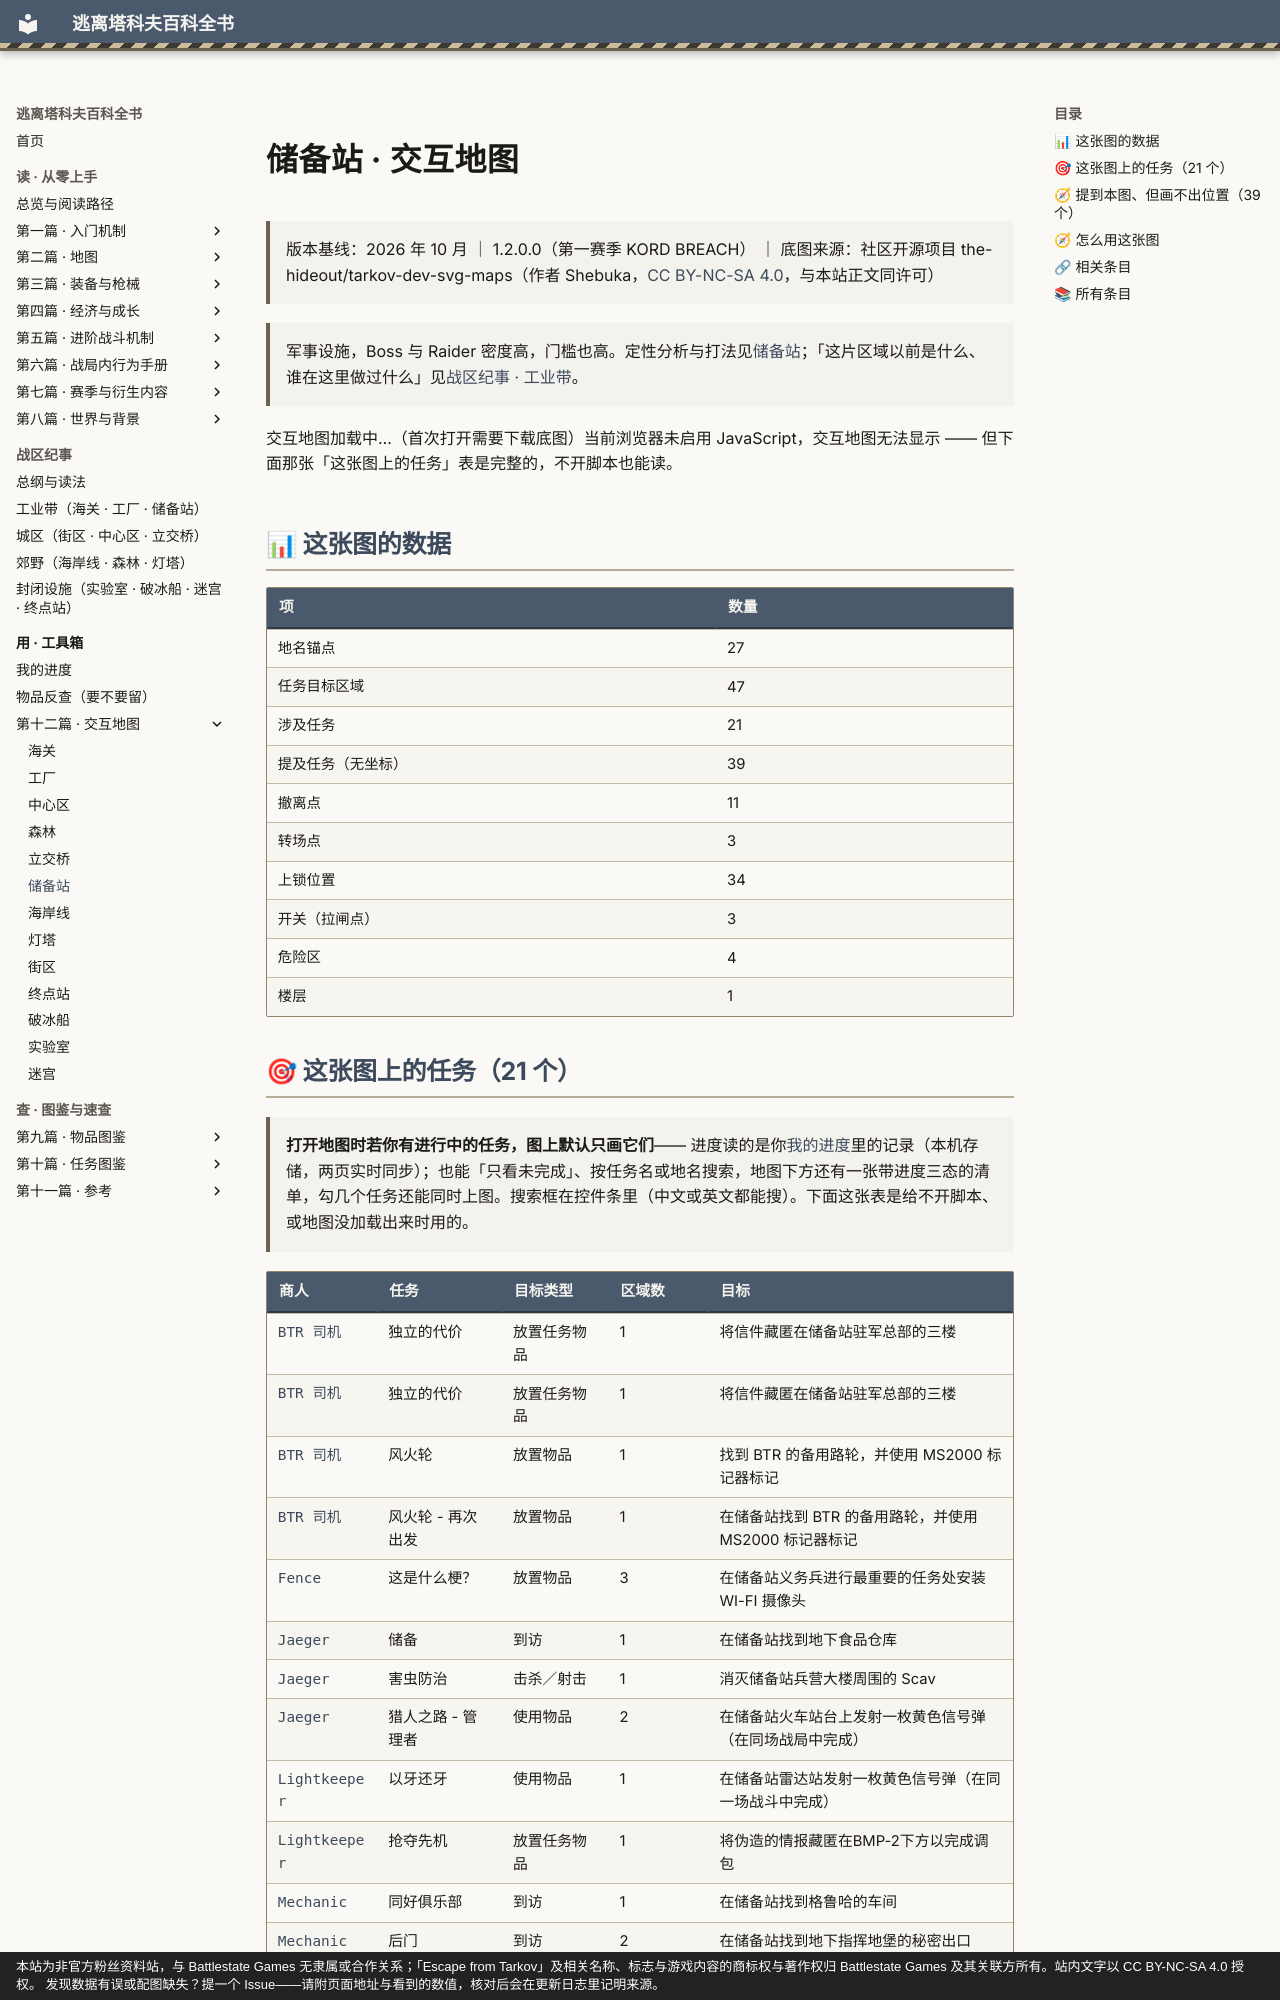

repository: GTX950L/tarkov-encyclopedia · page: maps/reserve/index.html · generator: mkdocs · copyright: 本站为非官方粉丝资料站，与 Battlestate Games 无隶属或合作关系；「Escape from Tarkov」及相关名称、标志与游戏内容的商标权与著作权归 Battlestate Games 及其关联方所有。站内文字以 CC BY-NC-SA 4.0 授权。 发现数据有误或配图缺失？提一个 Issue——请附页面地址与看到的数值，核对后会在更新日志里记明来源。

---
title: "储备站 · 交互地图"  # 自动生成
description: "储备站 · 交互地图：军事设施，Boss 与 Raider 密度高，门槛也高。定性分析与打法见储备站；「这片区域以前是什么、谁在这里做过什么」…"  # 自动生成
tags:
  - 地图
  - 速查
---
# 储备站 · 交互地图

> 版本基线：2026 年 10 月 ｜ 1.2.0.0（第一赛季 KORD BREACH） ｜ 底图来源：社区开源项目 the-hideout/tarkov-dev-svg-maps（作者 Shebuka，[CC BY-NC-SA 4.0](https://creativecommons.org/licenses/by-nc-sa/4.0/deed.zh)，与本站正文同许可）

<a id="top"></a>

> 军事设施，Boss 与 Raider 密度高，门槛也高。定性分析与打法见[储备站](../entries/reserve.md)；「这片区域以前是什么、谁在这里做过什么」见[战区纪事 · 工业带](../lore/industrial.md)。

<div id="tk-map" data-map="reserve">交互地图加载中…（首次打开需要下载底图）<noscript>当前浏览器未启用 JavaScript，交互地图无法显示 —— 但下面那张「这张图上的任务」表是完整的，不开脚本也能读。</noscript></div>

## 📊 这张图的数据

| 项 | 数量 |
|----|------|
| 地名锚点 | 27 |
| 任务目标区域 | 47 |
| 涉及任务 | 21 |
| 提及任务（无坐标） | 39 |
| 撤离点 | 11 |
| 转场点 | 3 |
| 上锁位置 | 34 |
| 开关（拉闸点） | 3 |
| 危险区 | 4 |
| 楼层 | 1 |
